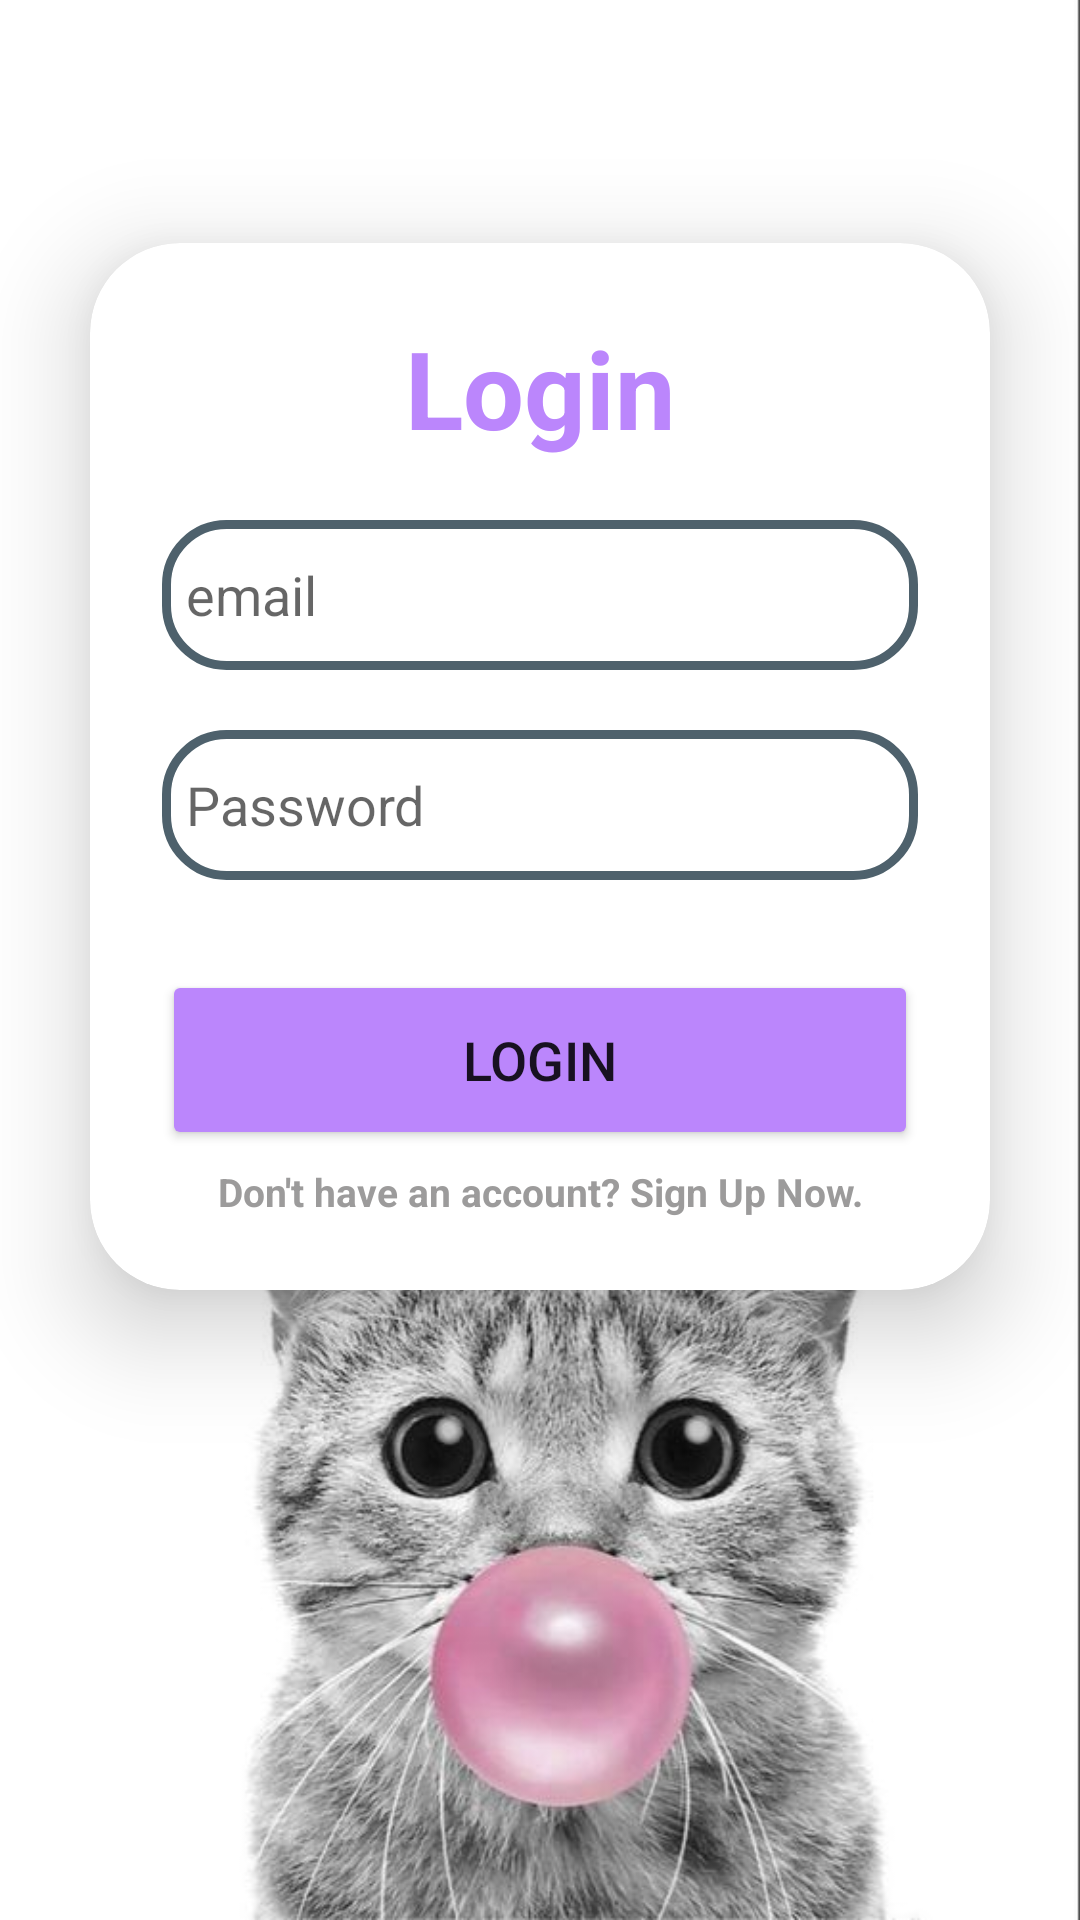

Android layout source for this screen:
<!-- AndroidManifest.xml: application theme Theme.PetCare -->
<!-- res/layout/activity_login.xml -->
<?xml version="1.0" encoding="utf-8"?>
<layout>
    <LinearLayout xmlns:android="http://schemas.android.com/apk/res/android"
        xmlns:app="http://schemas.android.com/apk/res-auto"
        xmlns:tools="http://schemas.android.com/tools"
        android:layout_width="match_parent"
        android:layout_height="match_parent"
        android:background="@drawable/login"
        android:gravity="center"
        android:orientation="vertical"
        tools:context=".LoginActivity">

        <androidx.cardview.widget.CardView
            android:layout_width="match_parent"
            android:layout_height="wrap_content"
            android:layout_marginStart="30dp"
            android:layout_marginTop="1dp"
            android:layout_marginEnd="30dp"
            android:layout_marginBottom="130dp"
            app:cardCornerRadius="30dp"
            app:cardElevation="20dp">

            <LinearLayout
                android:layout_width="match_parent"
                android:layout_height="wrap_content"
                android:layout_gravity="center_horizontal"
                android:orientation="vertical"
                android:padding="24dp">

                <TextView
                    android:id="@+id/loginText"
                    android:layout_width="match_parent"
                    android:layout_height="wrap_content"
                    android:text="Login"
                    android:textAlignment="center"
                    android:textColor="@color/purple_200"
                    android:textSize="36sp"
                    android:textStyle="bold" />

                <EditText
                    android:id="@+id/username"
                    android:layout_width="match_parent"
                    android:layout_height="50dp"
                    android:layout_marginTop="20dp"
                    android:background="@drawable/customizing"
                    android:drawableStart="@drawable/baseline_person_24"
                    android:drawablePadding="8dp"
                    android:hint="email"
                    android:padding="8dp"
                    android:textColor="@color/black"
                    android:textColorHighlight="@color/cardview_dark_background" />

                <EditText
                    android:id="@+id/password"
                    android:layout_width="match_parent"
                    android:layout_height="50dp"
                    android:layout_marginTop="20dp"
                    android:background="@drawable/customizing"
                    android:drawableStart="@drawable/baseline_lock_24"
                    android:drawablePadding="8dp"
                    android:hint="Password"
                    android:inputType="textPassword"
                    android:padding="8dp"
                    android:textColor="@color/black"
                    android:textColorHighlight="@color/cardview_dark_background" />

                <Button
                    android:id="@+id/loginButton"
                    android:layout_width="match_parent"
                    android:layout_height="60dp"
                    android:layout_marginTop="30dp"
                    android:backgroundTint="@color/purple_200"
                    android:text="LOGIN"
                    android:textSize="18sp" />

                <TextView
                    android:id="@+id/register"
                    android:layout_width="match_parent"
                    android:layout_height="wrap_content"
                    android:layout_marginTop="5dp"
                    android:text="Don't have an account? Sign Up Now."
                    android:textAlignment="center"
                    android:textColor="#9C9B9B"
                    android:textSize="13sp"
                    android:textStyle="bold" />

            </LinearLayout>
        </androidx.cardview.widget.CardView>

    </LinearLayout>
</layout>
<!-- resources referenced by this layout -->
<resources>
  <!-- drawable customizing (drawable) -->
  <?xml version="1.0" encoding="utf-8"?>
  <shape xmlns:android="http://schemas.android.com/apk/res/android" android:shape="rectangle">
      <stroke
          android:width="3dp"
          android:color="@color/material_dynamic_secondary40"/>
      <corners android:radius="20dp" />
  
  </shape>
  <!-- drawable login: jpeg bitmap (drawable, 38509 bytes) -->
  <style name="Theme.PetCare" parent="Theme.MaterialComponents.DayNight.NoActionBar">
          
          <item name="colorPrimary">@color/purple_500</item>
          <item name="colorPrimaryVariant">@color/purple_700</item>
          <item name="colorOnPrimary">@color/white</item>
          
          <item name="colorSecondary">@color/teal_200</item>
          <item name="colorSecondaryVariant">@color/teal_700</item>
          <item name="colorOnSecondary">@color/black</item>
          
          <item name="android:statusBarColor">?attr/colorPrimaryVariant</item>
          
      </style>
  <!-- not gathered from this repository: default colours our renderer supplied (Android Studio template values) -->
  <color name="purple_200">#FFBB86FC</color>
  <color name="purple_500">#FF6200EE</color>
  <color name="purple_700">#FF3700B3</color>
  <color name="teal_200">#FF03DAC5</color>
  <color name="teal_700">#FF018786</color>
  <color name="black">#FF000000</color>
  <color name="white">#FFFFFFFF</color>
</resources>
